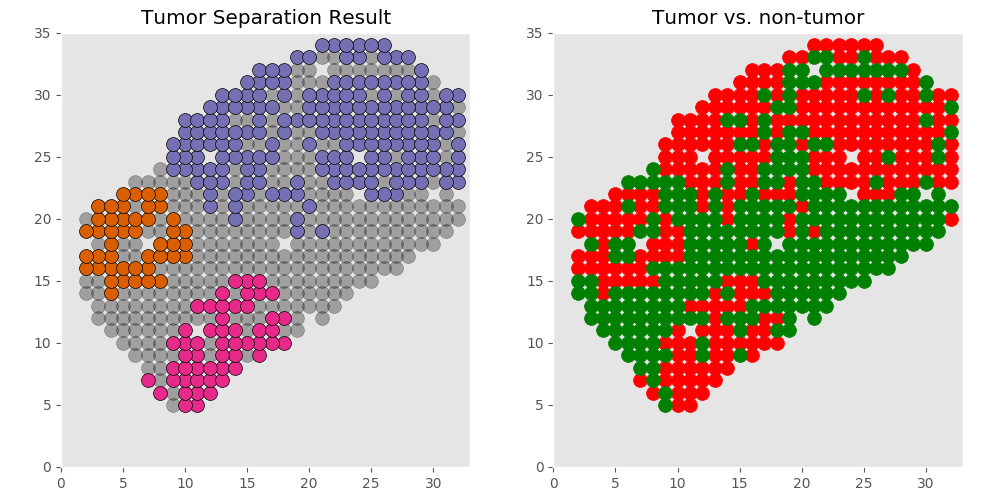

Data behind this chart, as committed beside it:
xcoord	xcoord	ycoord	lab	tumor	tumor_id
E1_11_5	11	5	L1	tumor	T2.0
E1_9_5	9	5	L2	non	non
E1_10_5	10	5	L3	tumor	T2.0
E1_8_6	8	6	L4	tumor	T2.0
E1_11_6	11	6	L5	tumor	T2.0
E1_12_6	12	6	L6	tumor	T2.0
E1_9_6	9	6	L7	non	non
E1_10_6	10	6	L8	tumor	T2.0
E1_10_7	10	7	L9	tumor	T2.0
E1_11_7	11	7	L10	tumor	T2.0
E1_9_7	9	7	L11	tumor	T2.0
E1_8_7	8	7	L12	non	non
E1_7_7	7	7	L13	tumor	T2.0
E1_12_7	12	7	L14	tumor	T2.0
E1_13_7	13	7	L15	tumor	T2.0
E1_7_8	7	8	L16	non	non
E1_11_8	11	8	L17	tumor	T2.0
E1_8_8	8	8	L18	non	non
E1_9_8	9	8	L19	tumor	T2.0
E1_10_8	10	8	L20	tumor	T2.0
E1_13_8	13	8	L21	tumor	T2.0
E1_14_8	14	8	L22	tumor	T2.0
E1_12_8	12	8	L23	tumor	T2.0
E1_16_9	16	9	L24	tumor	T2.0
E1_9_9	9	9	L25	non	non
E1_11_9	11	9	L26	tumor	T2.0
E1_15_9	15	9	L27	non	non
E1_8_9	8	9	L28	non	non
E1_7_9	7	9	L29	non	non
E1_6_9	6	9	L30	non	non
E1_10_9	10	9	L31	tumor	T2.0
E1_14_9	14	9	L32	tumor	T2.0
E1_13_9	13	9	L33	tumor	T2.0
E1_12_9	12	9	L34	non	non
E1_10_10	10	10	L35	tumor	T2.0
E1_18_10	18	10	L36	tumor	T2.0
E1_8_10	8	10	L37	non	non
E1_17_10	17	10	L38	tumor	T2.0
E1_16_10	16	10	L39	tumor	T2.0
E1_11_10	11	10	L40	tumor	T2.0
E1_5_10	5	10	L41	non	non
E1_6_10	6	10	L42	non	non
E1_9_10	9	10	L43	tumor	T2.0
E1_7_10	7	10	L44	non	non
E1_15_10	15	10	L45	tumor	T2.0
E1_13_10	13	10	L46	tumor	T2.0
E1_12_10	12	10	L47	non	non
E1_14_10	14	10	L48	tumor	T2.0
E1_18_11	18	11	L49	non	non
E1_16_11	16	11	L50	tumor	T2.0
E1_4_11	4	11	L51	non	non
E1_5_11	5	11	L52	non	non
E1_10_11	10	11	L53	tumor	T2.0
E1_15_11	15	11	L54	non	non
E1_8_11	8	11	L55	non	non
E1_17_11	17	11	L56	tumor	T2.0
E1_9_11	9	11	L57	non	non
E1_19_11	19	11	L58	non	non
E1_12_11	12	11	L59	tumor	T2.0
E1_6_11	6	11	L60	non	non
... 512 more rows
